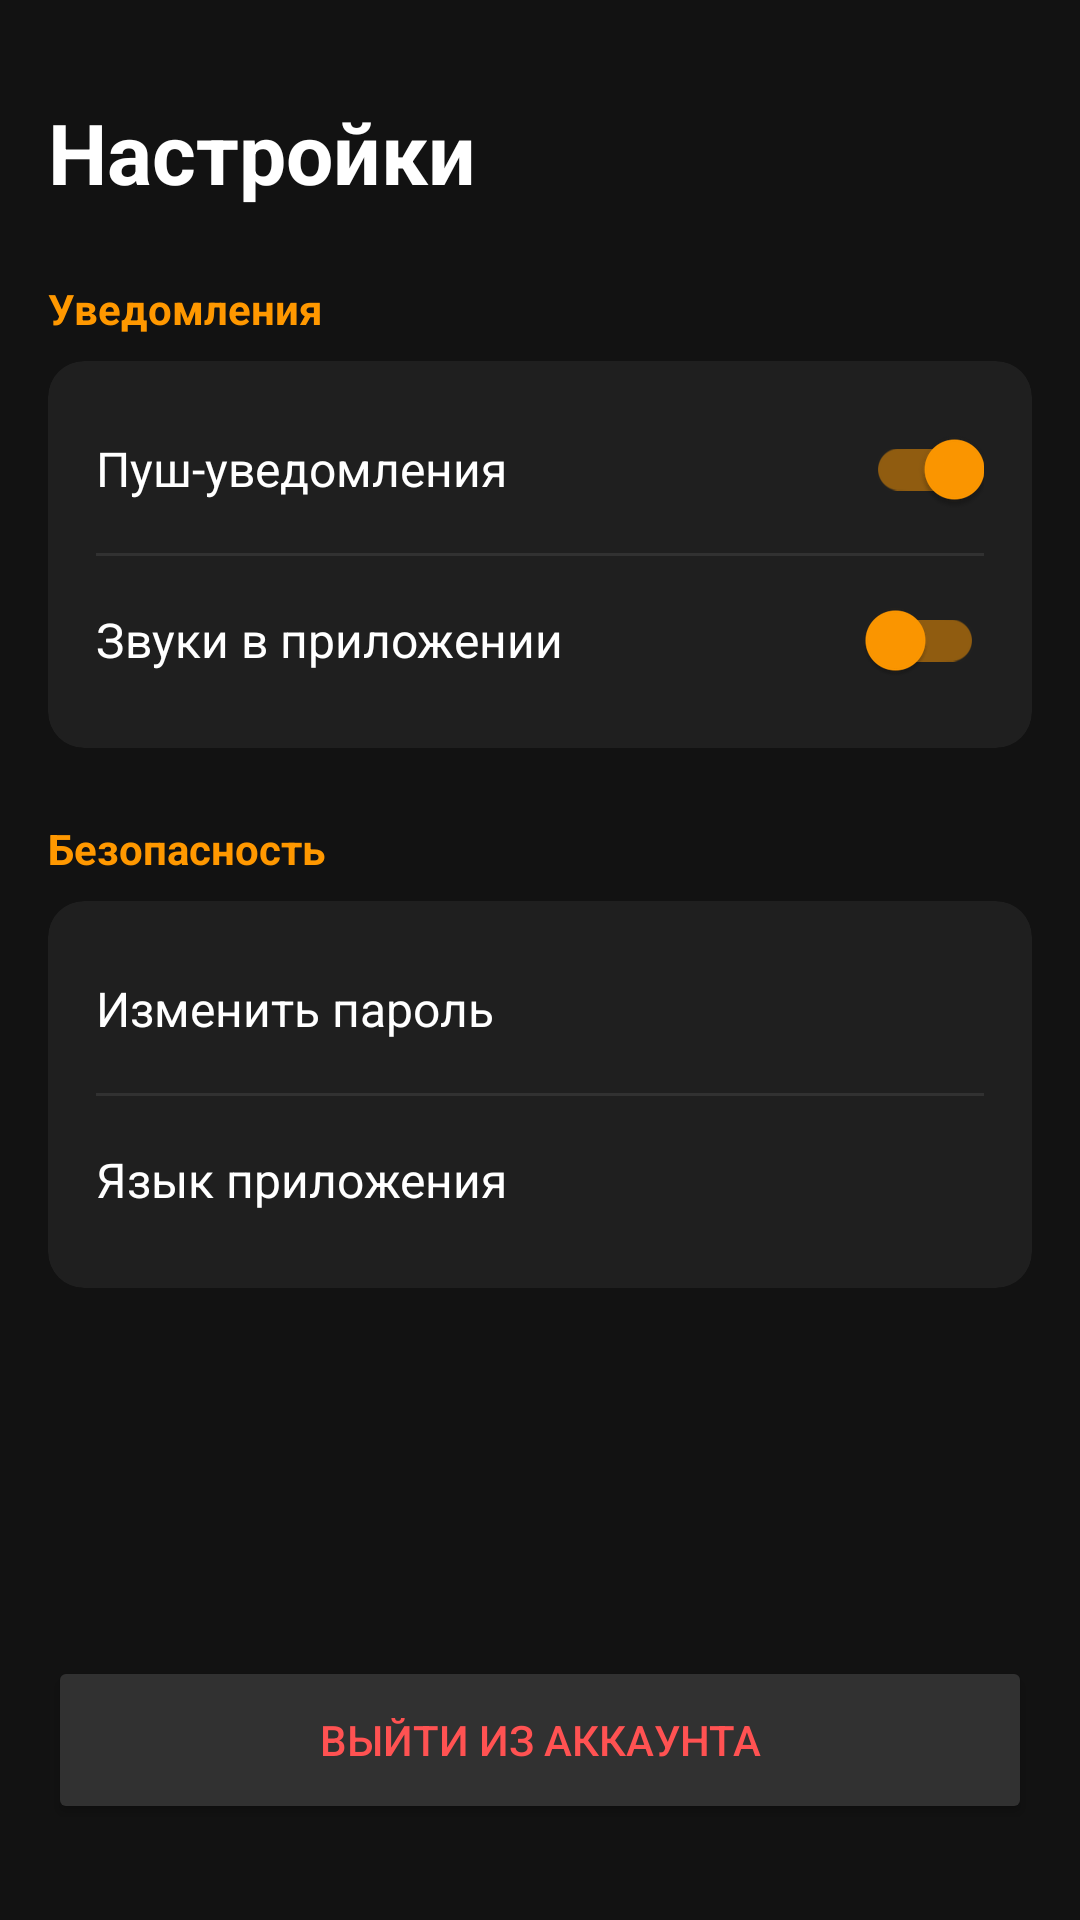

Here is an Android app screen rendered from its layout file. Give the layout XML and the strings, colors and styles it references.
<!-- AndroidManifest.xml: application theme Theme.MyApplication -->
<!-- res/layout/fragment_settings.xml -->
<?xml version="1.0" encoding="utf-8"?>

<LinearLayout xmlns:android="http://schemas.android.com/apk/res/android"
    xmlns:app="http://schemas.android.com/apk/res-auto"
    android:layout_width="match_parent"
    android:layout_height="match_parent"
    android:background="#121212"
    android:orientation="vertical"
    android:padding="16dp">

    <TextView
        android:layout_width="wrap_content"
        android:layout_height="wrap_content"
        android:layout_marginBottom="24dp"
        android:layout_marginTop="16dp"
        android:text="Настройки"
        android:textColor="#FFFFFF"
        android:textSize="28sp"
        android:textStyle="bold" />

    
    <TextView
        android:layout_width="wrap_content"
        android:layout_height="wrap_content"
        android:layout_marginBottom="8dp"
        android:text="Уведомления"
        android:textColor="#FF9800"
        android:textSize="14sp"
        android:textStyle="bold" />

    <androidx.cardview.widget.CardView
        android:layout_width="match_parent"
        android:layout_height="wrap_content"
        android:layout_marginBottom="24dp"
        app:cardBackgroundColor="#1F1F1F"
        app:cardCornerRadius="12dp"
        app:cardElevation="0dp">

        <LinearLayout
            android:layout_width="match_parent"
            android:layout_height="wrap_content"
            android:orientation="vertical"
            android:padding="8dp">

            <RelativeLayout
                android:layout_width="match_parent"
                android:layout_height="56dp"
                android:paddingHorizontal="8dp">

                <TextView
                    android:layout_width="wrap_content"
                    android:layout_height="wrap_content"
                    android:layout_centerVertical="true"
                    android:text="Пуш-уведомления"
                    android:textColor="#FFFFFF"
                    android:textSize="16sp" />

                <com.google.android.material.switchmaterial.SwitchMaterial
                    android:layout_width="wrap_content"
                    android:layout_height="wrap_content"
                    android:layout_alignParentEnd="true"
                    android:layout_centerVertical="true"
                    android:checked="true"
                    app:thumbTint="#FF9800"
                    app:trackTint="#80FF9800" />
            </RelativeLayout>

            <View
                android:layout_width="match_parent"
                android:layout_height="1dp"
                android:layout_marginHorizontal="8dp"
                android:background="#313131" />

            <RelativeLayout
                android:layout_width="match_parent"
                android:layout_height="56dp"
                android:paddingHorizontal="8dp">

                <TextView
                    android:layout_width="wrap_content"
                    android:layout_height="wrap_content"
                    android:layout_centerVertical="true"
                    android:text="Звуки в приложении"
                    android:textColor="#FFFFFF"
                    android:textSize="16sp" />

                <com.google.android.material.switchmaterial.SwitchMaterial
                    android:layout_width="wrap_content"
                    android:layout_height="wrap_content"
                    android:layout_alignParentEnd="true"
                    android:layout_centerVertical="true"
                    app:thumbTint="#FF9800"
                    app:trackTint="#80FF9800" />
            </RelativeLayout>
        </LinearLayout>
    </androidx.cardview.widget.CardView>

    
    <TextView
        android:layout_width="wrap_content"
        android:layout_height="wrap_content"
        android:layout_marginBottom="8dp"
        android:text="Безопасность"
        android:textColor="#FF9800"
        android:textSize="14sp"
        android:textStyle="bold" />

    <androidx.cardview.widget.CardView
        android:layout_width="match_parent"
        android:layout_height="wrap_content"
        app:cardBackgroundColor="#1F1F1F"
        app:cardCornerRadius="12dp"
        app:cardElevation="0dp">

        <LinearLayout
            android:layout_width="match_parent"
            android:layout_height="wrap_content"
            android:orientation="vertical"
            android:padding="8dp">

            <TextView
                android:layout_width="match_parent"
                android:layout_height="56dp"
                android:background="?attr/selectableItemBackground"
                android:clickable="true"
                android:focusable="true"
                android:gravity="center_vertical"
                android:paddingHorizontal="8dp"
                android:text="Изменить пароль"
                android:textColor="#FFFFFF"
                android:textSize="16sp" />

            <View
                android:layout_width="match_parent"
                android:layout_height="1dp"
                android:layout_marginHorizontal="8dp"
                android:background="#313131" />

            <TextView
                android:layout_width="match_parent"
                android:layout_height="56dp"
                android:background="?attr/selectableItemBackground"
                android:clickable="true"
                android:focusable="true"
                android:gravity="center_vertical"
                android:paddingHorizontal="8dp"
                android:text="Язык приложения"
                android:textColor="#FFFFFF"
                android:textSize="16sp" />
        </LinearLayout>
    </androidx.cardview.widget.CardView>

    <View
        android:layout_width="match_parent"
        android:layout_height="0dp"
        android:layout_weight="1" />

    <Button
        android:layout_width="match_parent"
        android:layout_height="56dp"
        android:layout_marginBottom="16dp"
        android:backgroundTint="#313131"
        android:text="Выйти из аккаунта"
        android:textColor="#FF5252"
        app:cornerRadius="12dp" />

</LinearLayout>
<!-- resources referenced by this layout -->
<resources>
  <style name="Theme.MyApplication" parent="Theme.MaterialComponents.DayNight.NoActionBar">
          
          <item name="colorPrimary">#FFFFFF</item>
          <item name="colorPrimaryVariant">#FFFFFF</item>
          <item name="colorOnPrimary">@color/white</item>
          <item name="colorSecondary">@color/teal_200</item>
          <item name="colorSecondaryVariant">@color/teal_700</item>
          <item name="colorOnSecondary">@color/black</item>
      </style>
  <!-- not gathered from this repository: default colours our renderer supplied (Android Studio template values) -->
  <color name="teal_200">#FF03DAC5</color>
  <color name="teal_700">#FF018786</color>
  <color name="black">#FF000000</color>
  <color name="white">#FFFFFFFF</color>
</resources>
